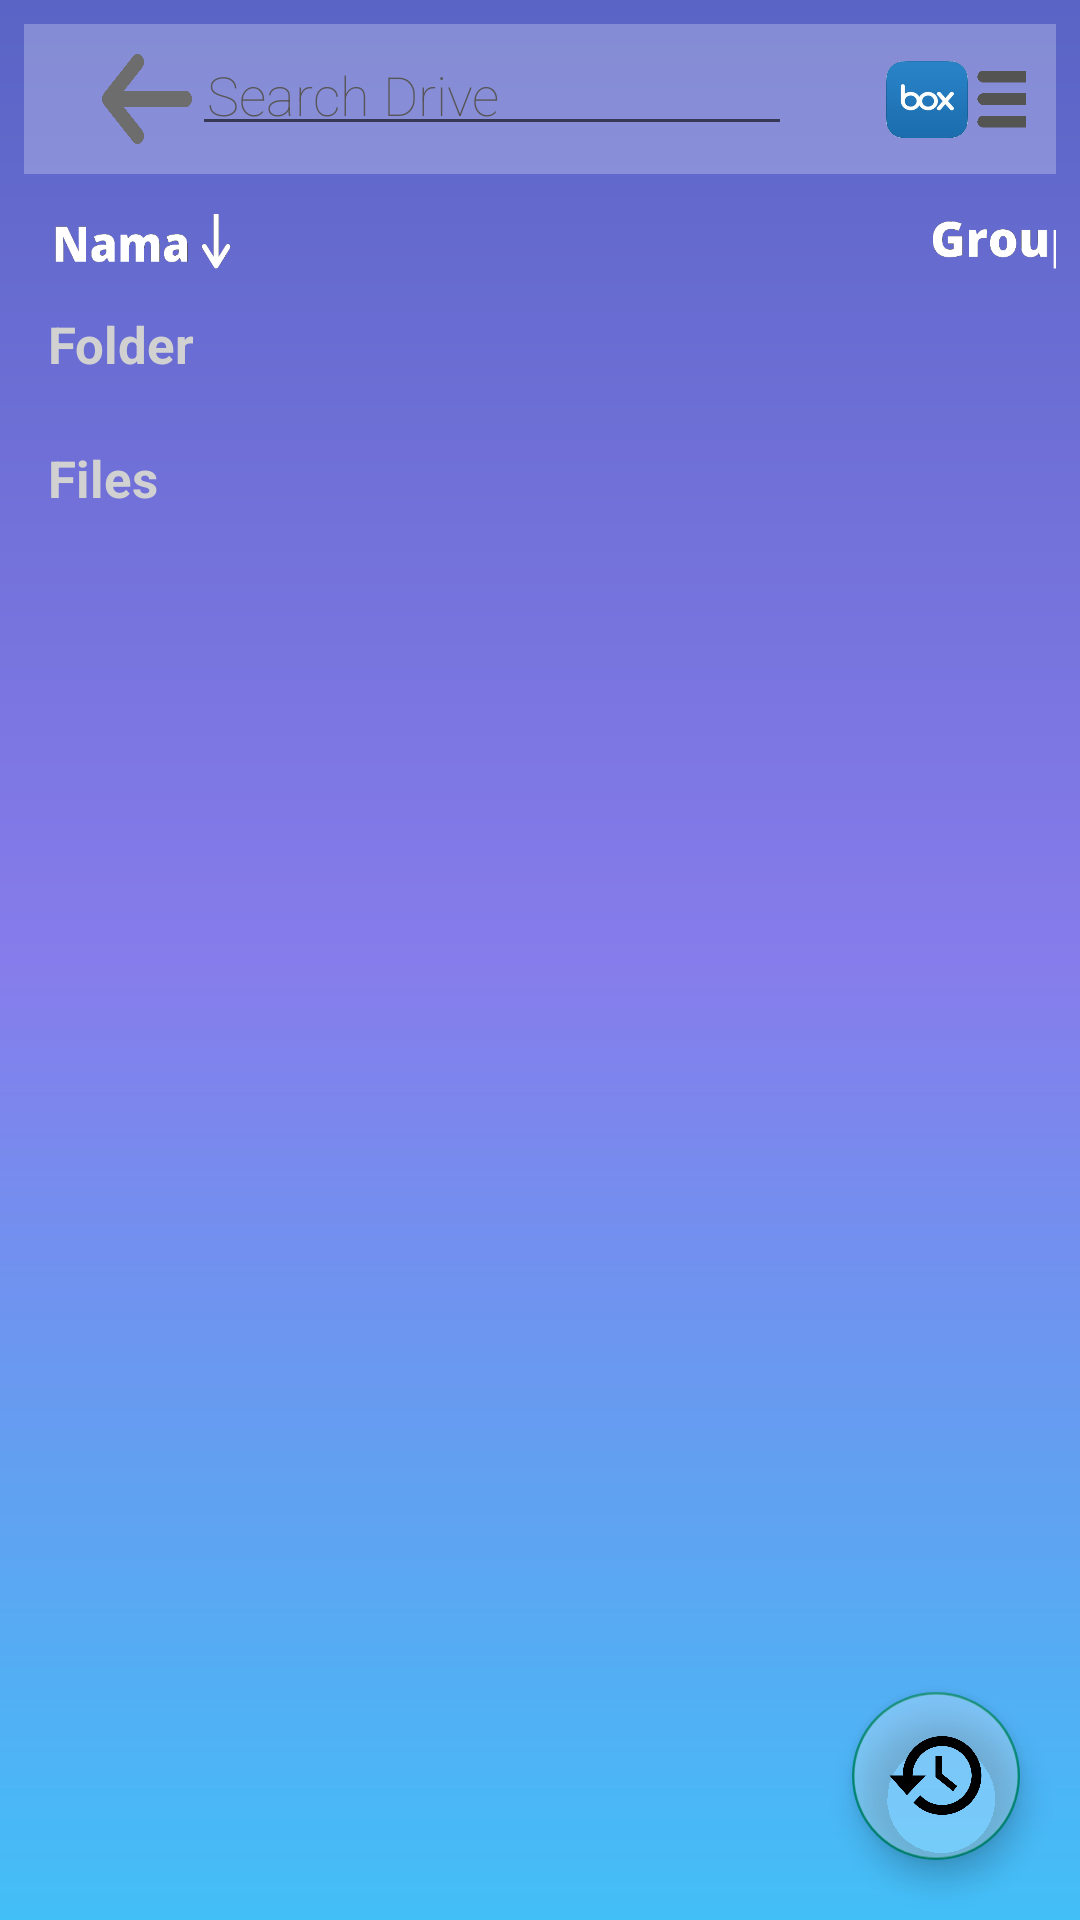

Layout XML and referenced resources for this Android screen:
<!-- AndroidManifest.xml: application theme Theme.AppCompat.Light.NoActionBar -->
<!-- res/layout/activity_file_storage.xml -->
<?xml version="1.0" encoding="utf-8"?>
<android.support.constraint.ConstraintLayout
    xmlns:android="http://schemas.android.com/apk/res/android"
    xmlns:app="http://schemas.android.com/apk/res-auto"
    xmlns:tools="http://schemas.android.com/tools"
    android:layout_width="match_parent"
    android:layout_height="match_parent"
    android:orientation="vertical"
    android:background="@drawable/background_grad">

    <LinearLayout
        android:id="@+id/linearLayout5"
        android:layout_width="match_parent"
        android:layout_height="match_parent"
        android:background="@color/white_transparent"
        tools:layout_editor_absoluteX="0dp"
        tools:layout_editor_absoluteY="-32dp"
        android:orientation="vertical"
        app:layout_constraintTop_toTopOf="parent"
        app:layout_constraintEnd_toEndOf="parent"
        app:layout_constraintStart_toStartOf="parent"
        app:layout_constraintBottom_toBottomOf="parent">

        <Toolbar
            android:id="@+id/toolbar1"
            android:layout_width="match_parent"
            android:layout_height="50dp"
            android:layout_marginTop="8dp"
            android:layout_marginStart="8dp"
            android:layout_marginEnd="8dp"
            android:background="@color/white_transparent"
            app:layout_editor_absoluteX="0dp">

            <LinearLayout
                android:layout_width="wrap_content"
                android:layout_height="50dp"
                android:orientation="horizontal"
                android:padding="10dp">

                <Button
                    android:layout_width="30dp"
                    android:layout_height="30dp"
                    android:layout_marginStart="0dp"
                    android:background="@mipmap/arrow"
                    android:padding="10dp">

                </Button>

                <EditText
                    android:layout_width="200dp"
                    android:layout_height="30dp"
                    android:fontFamily="sans-serif-thin"
                    android:hint="Search Drive"
                    android:padding="5dp"
                    android:textColorHint="@color/darkgrey100">

                </EditText>

                <Button
                    android:layout_width="30dp"
                    android:layout_height="30dp"
                    android:background="@mipmap/home_button"
                    android:padding="10dp">

                </Button>

                <ImageView
                    android:layout_width="30dp"
                    android:layout_height="30dp"
                    android:background="@mipmap/box_icon"
                    android:padding="10dp">

                </ImageView>

                <Button
                    android:layout_width="30dp"
                    android:layout_height="30dp"
                    android:background="@mipmap/hmenu"
                    android:padding="10dp"
                    android:layout_marginEnd="8dp">

                </Button>

            </LinearLayout>

        </Toolbar>

        <LinearLayout
            android:layout_width="wrap_content"
            android:layout_height="wrap_content"
            android:orientation="horizontal"
            android:layout_marginStart="8dp"
            android:layout_marginEnd="8dp">
            <Button
                android:layout_width="62.8dp"
                android:layout_height="21.4dp"
                android:background="@mipmap/sort_name_asc"
                android:layout_marginStart="8dp"
                android:layout_marginEnd="230dp"
                android:layout_marginTop="12dp">

            </Button>

            <Button
                android:layout_width="81.9dp"
                android:layout_height="20.4dp"
                android:layout_marginTop="12dp"
                android:layout_marginEnd="8dp"
                android:background="@mipmap/group_by_btn">

            </Button>

        </LinearLayout>

        <LinearLayout
            android:layout_width="match_parent"
            android:layout_height="wrap_content"
            android:layout_marginEnd="8dp"
            android:layout_marginStart="8dp"
            android:orientation="horizontal">
            <TextView
                android:layout_width="wrap_content"
                android:layout_height="wrap_content"
                android:text="Folder"
                android:textStyle="bold"
                android:textColor="@color/greylight"
                android:layout_marginTop="12dp"
                android:layout_marginStart="8dp"
                android:textSize="17dp">

            </TextView>

        </LinearLayout>

        <LinearLayout
            android:layout_width="match_parent"
            android:layout_height="wrap_content"
            android:orientation="vertical">

            <ListView
                android:layout_width="match_parent"
                android:layout_height="wrap_content"
                android:layout_marginTop="10dp"
                android:background="@color/white_transparent">

            </ListView>
        </LinearLayout>
        <LinearLayout
            android:layout_width="match_parent"
            android:layout_height="wrap_content"
            android:layout_marginStart="8dp"
            android:layout_marginEnd="8dp"
            android:orientation="horizontal">
            <TextView
                android:layout_width="wrap_content"
                android:layout_height="wrap_content"
                android:text="Files"
                android:textStyle="bold"
                android:textColor="@color/greylight"
                android:layout_marginTop="12dp"
                android:layout_marginStart="8dp"
                android:textSize="17dp">

            </TextView>

        </LinearLayout>
        <LinearLayout
            android:layout_width="match_parent"
            android:layout_height="wrap_content"
            android:orientation="vertical">

            <ListView
                android:layout_width="match_parent"
                android:layout_height="wrap_content"
                android:layout_marginTop="10dp"
                android:background="@color/white_transparent">

            </ListView>
        </LinearLayout>
    </LinearLayout>

    <android.support.design.widget.FloatingActionButton

        android:layout_width="wrap_content"
        android:layout_height="wrap_content"
        android:src="@mipmap/recent_button"
        app:maxImageSize="35dp"
        android:backgroundTint="@color/white_transparent"
        app:layout_constraintBottom_toBottomOf="parent"
        app:layout_constraintEnd_toEndOf="parent"
        android:layout_marginRight="20dp"
        android:layout_marginBottom="20dp">

    </android.support.design.widget.FloatingActionButton>

</android.support.constraint.ConstraintLayout>
<!-- resources referenced by this layout -->
<resources>
  <color name="darkgrey100">#575555</color>
  <color name="greylight">#D1D1D1</color>
  <color name="white_transparent">#40FFFFFF</color>
  <!-- drawable background_grad (drawable) -->
  <?xml version="1.0" encoding="utf-8"?>
  <shape xmlns:android="http://schemas.android.com/apk/res/android">
      <gradient
          android:startColor="@color/deep_blue"
          android:centerColor="@color/violet"
          android:endColor="@color/light_blue"
          android:angle="270"
          />
  
  </shape>
  <!-- mipmap arrow: png bitmap (mipmap-mdpi, 17865 bytes) -->
  <!-- mipmap box_icon: png bitmap (mipmap-mdpi, 17597 bytes) -->
  <!-- mipmap group_by_btn: png bitmap (mipmap-mdpi, 7324 bytes) -->
  <!-- mipmap hmenu: png bitmap (mipmap-mdpi, 2332 bytes) -->
  <!-- mipmap recent_button: png bitmap (mipmap-mdpi, 8112 bytes) -->
  <!-- mipmap sort_name_asc: png bitmap (mipmap-mdpi, 5602 bytes) -->
  <color name="deep_blue">#2230B1</color>
  <color name="violet">#5E50E4</color>
  <color name="light_blue">#03A9F4</color>
</resources>
